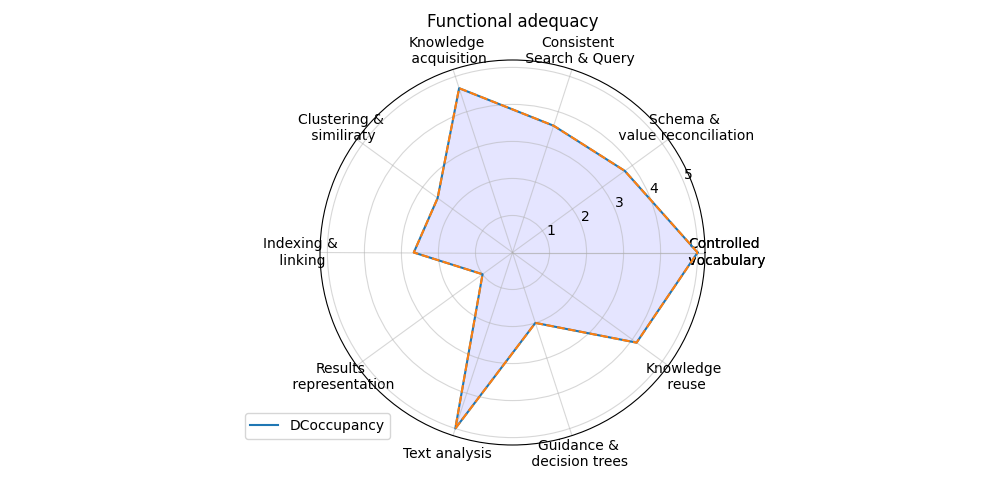

The table this chart was drawn from, first rows:
; Score
Controlled? vocabulary; 5.0
Schema &? value reconciliation; 3.75
Consistent? Search & Query; 3.6
Knowledge? acquisition; 4.667
Clustering &? similiraty; 2.5
Indexing &? linking; 2.667
Results? representation; 1.0
Text analysis; 5.0
Guidance &? decision trees; 2.0
Knowledge? reuse; 4.143
